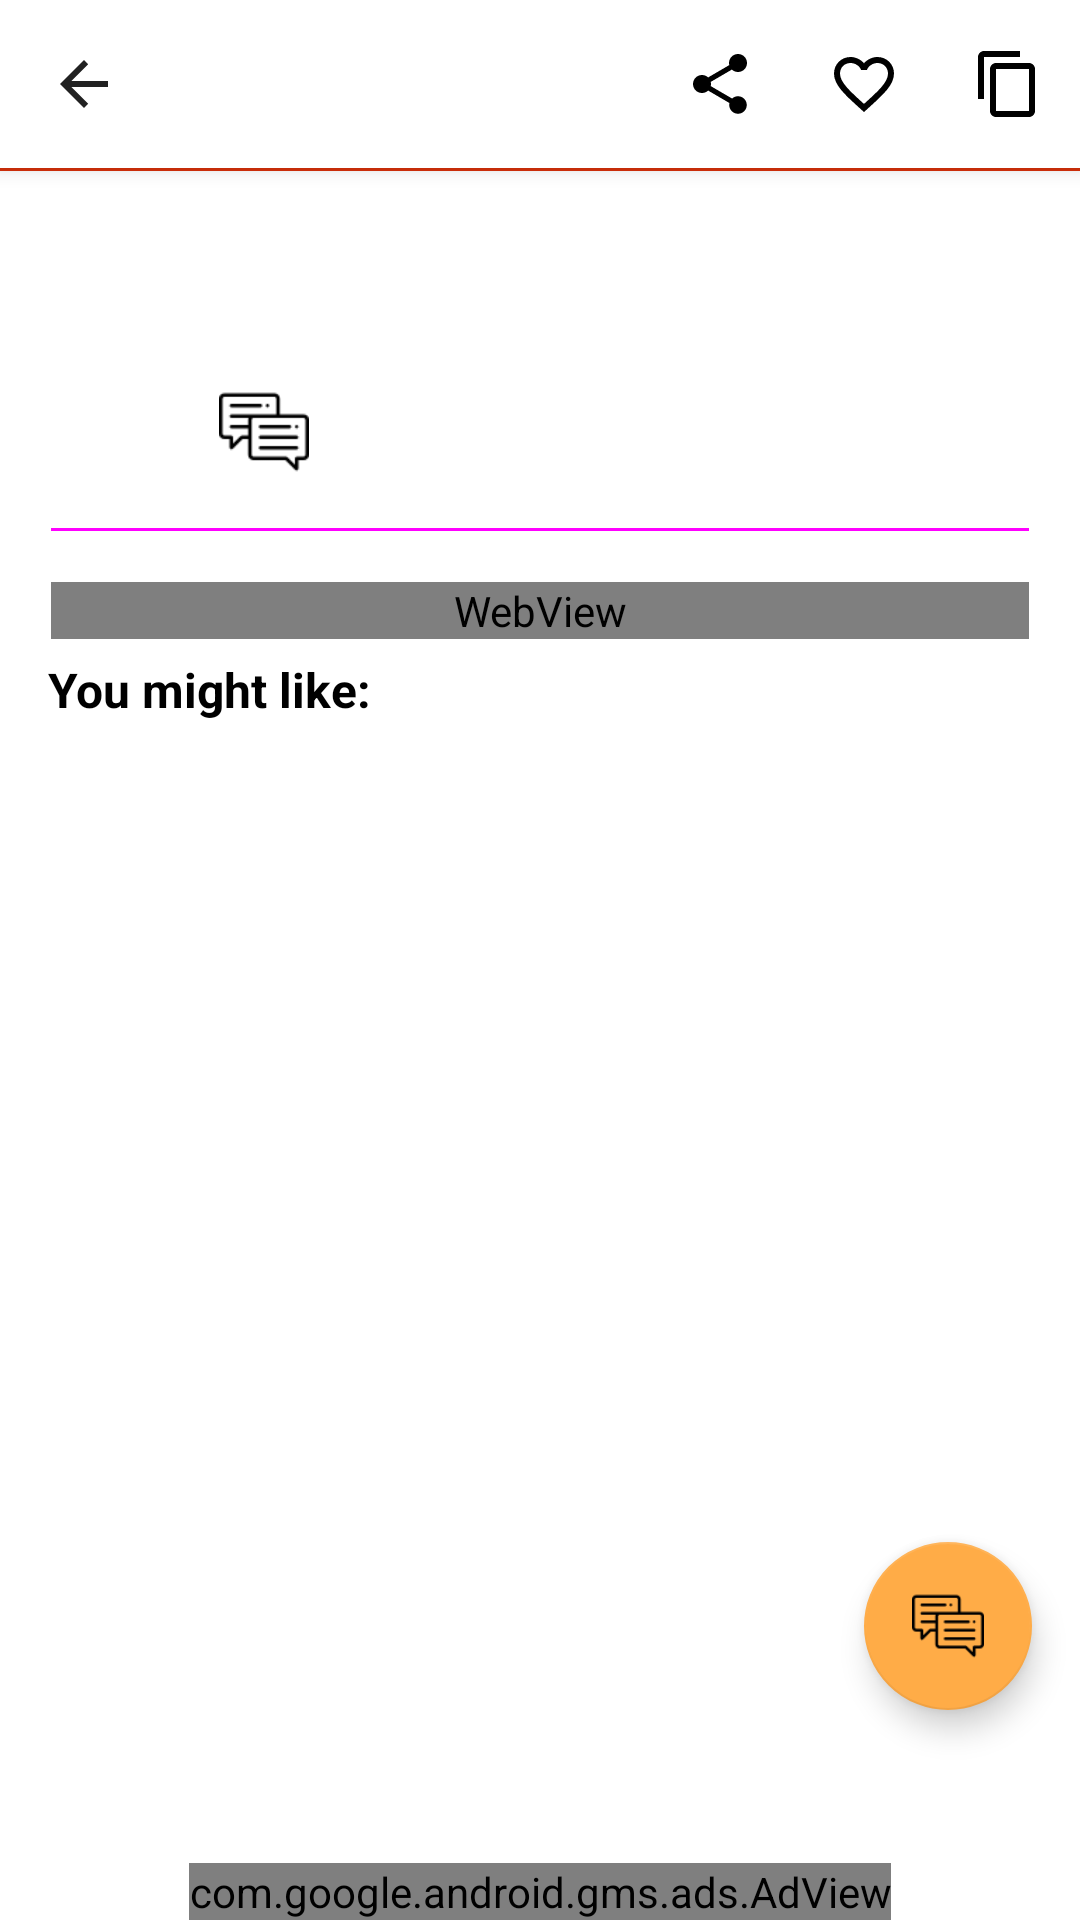

Write the Android layout XML for this screen, with the resource values it uses.
<!-- AndroidManifest.xml: application theme Theme.W2A -->
<!-- res/layout/activity_post_details_without_fm.xml -->
<?xml version="1.0" encoding="utf-8"?>
<androidx.coordinatorlayout.widget.CoordinatorLayout xmlns:android="http://schemas.android.com/apk/res/android"
    xmlns:app="http://schemas.android.com/apk/res-auto"
    xmlns:tools="http://schemas.android.com/tools"
    android:id="@+id/main_content"
    android:layout_width="match_parent"
    android:layout_height="match_parent"
    android:fitsSystemWindows="true">

    <com.google.android.material.appbar.AppBarLayout
        android:layout_width="match_parent"
        android:layout_height="wrap_content"
        android:theme="@style/ThemeOverlay.AppCompat.Dark.ActionBar">

        <androidx.appcompat.widget.Toolbar
            android:id="@+id/toolbar"
            android:layout_width="match_parent"
            android:layout_height="?attr/actionBarSize"
            android:background="@color/toolbar_color"
            android:theme="@style/ThemeOverlay.AppCompat.DayNight.ActionBar"
            app:layout_scrollFlags="scroll|enterAlways"
            app:navigationIcon="?homeAsUpIndicator"
            app:menu="@menu/post_details_toolbar_menu"
            app:popupTheme="@style/ThemeOverlay.AppCompat.DayNight.ActionBar"/>

    </com.google.android.material.appbar.AppBarLayout>

    <androidx.core.widget.NestedScrollView
        android:id="@+id/lyt_main"
        android:layout_width="match_parent"
        android:layout_height="match_parent"
        app:layout_behavior="@string/appbar_scrolling_view_behavior">


        <LinearLayout
            android:id="@+id/lyt_secondary"
            android:layout_width="match_parent"
            android:layout_height="match_parent"
            android:descendantFocusability="blocksDescendants"
            android:focusableInTouchMode="true"
            android:orientation="vertical">

            <View
                android:layout_width="match_parent"
                android:layout_height="1dp"
                android:background="@color/red" />



            <TextView
                android:id="@+id/title_text"
                android:layout_width="match_parent"
                android:layout_height="wrap_content"
                android:layout_marginStart="17dp"
                android:layout_marginTop="30dp"
                android:layout_marginEnd="17dp"
                android:textColor="@color/black_white"
                android:textSize="20sp"
                android:textStyle="bold"
                tools:text="@string/app_name" />

            <LinearLayout
                android:layout_width="match_parent"
                android:layout_height="wrap_content"
                android:layout_marginStart="17dp"
                android:layout_marginTop="15dp"
                android:layout_marginEnd="17dp"
                android:orientation="horizontal">

                <RelativeLayout
                    android:layout_width="wrap_content"
                    android:layout_height="wrap_content">

                    <ImageView
                        android:id="@+id/img_date"
                        android:layout_width="30dp"
                        android:layout_height="30dp"
                        android:contentDescription="@string/app_name"
                        android:scaleType="centerCrop"
                        android:src="@drawable/calendar"
                        app:tint="@color/black_white" />

                    <TextView
                        android:id="@+id/date_text"
                        android:layout_width="wrap_content"
                        android:layout_height="wrap_content"
                        android:layout_centerVertical="true"
                        android:layout_marginStart="6dp"
                        android:layout_toEndOf="@+id/img_date"
                        android:textColor="@color/black_white"
                        tools:text="12-02-2018" />

                </RelativeLayout>

                <RelativeLayout
                    android:id="@+id/lyt_container"
                    android:layout_width="wrap_content"
                    android:layout_height="wrap_content"
                    android:layout_marginStart="20dp"
                    android:background="?android:attr/selectableItemBackground">

                    <ImageView
                        android:id="@+id/img_comment"
                        android:layout_width="30dp"
                        android:layout_height="30dp"
                        android:contentDescription="@string/app_name"
                        android:scaleType="centerCrop"
                        android:src="@drawable/comment"
                        app:tint="@color/black_white" />

                    <TextView
                        android:id="@+id/comment_text"
                        android:layout_width="wrap_content"
                        android:layout_height="wrap_content"
                        android:layout_centerVertical="true"
                        android:layout_marginStart="6dp"
                        android:layout_toEndOf="@+id/img_comment"
                        android:textColor="@color/black_white"
                        android:textStyle="bold"
                        tools:text="3" />

                </RelativeLayout>

            </LinearLayout>


            <View
                android:layout_width="match_parent"
                android:layout_height="1dp"
                android:layout_margin="17dp"
                android:layout_marginTop="8dp"
                android:background="@color/pink" />

            <com.google.android.gms.ads.AdView
                android:visibility="gone"
                xmlns:ads="http://schemas.android.com/apk/res-auto"
                android:id="@+id/adViewInPostDetailsTop"
                android:layout_width="wrap_content"
                android:layout_height="wrap_content"
                android:layout_gravity="center_horizontal"
                ads:adSize="LARGE_BANNER"
                ads:adUnitId="@string/banner_ads_id" />

            <WebView
                android:id="@+id/web_view"
                android:layout_width="match_parent"
                android:layout_height="wrap_content"
                android:layout_marginStart="17dp"
                android:layout_marginEnd="17dp" />

            <com.google.android.gms.ads.AdView
                android:visibility="gone"
                xmlns:ads="http://schemas.android.com/apk/res-auto"
                android:id="@+id/adViewInPostDetailsBottom"
                android:layout_width="wrap_content"
                android:layout_height="wrap_content"
                android:layout_gravity="center_horizontal"
                ads:adSize="MEDIUM_RECTANGLE"
                ads:adUnitId="@string/banner_ads_id">
            </com.google.android.gms.ads.AdView>
            <com.airbnb.lottie.LottieAnimationView
                android:id="@+id/animation_view"
                android:visibility="gone"
                android:layout_width="match_parent"
                android:layout_height="wrap_content"
                android:layout_gravity="center"
                android:adjustViewBounds="true"
                app:lottie_autoPlay="true"
                app:lottie_loop="true"
                app:lottie_url="https://assets8.lottiefiles.com/packages/lf20_x62chJ.json" />

            <TextView
                android:id="@+id/tv_related"
                android:layout_width="match_parent"
                android:layout_height="wrap_content"
                android:layout_marginStart="16dp"
                android:textSize="16sp"
                android:textStyle="bold"
                android:textColor="@color/black_white"
                android:layout_marginTop="6dp"
                android:text="@string/related_posts"/>

            <androidx.recyclerview.widget.RecyclerView
                android:clipToPadding="false"
                android:padding="10dp"
                android:id="@+id/rvRelated"
                android:layout_width="match_parent"
                android:layout_height="wrap_content"
                android:nestedScrollingEnabled="false" />

            <View
                android:layout_width="match_parent"
                android:layout_height="100dp"/>
        </LinearLayout>

    </androidx.core.widget.NestedScrollView>

    <com.google.android.material.floatingactionbutton.FloatingActionButton
        android:id="@+id/floatingActionButton"
        android:layout_width="wrap_content"
        android:layout_height="wrap_content"
        android:clickable="true"
        android:layout_gravity="end|bottom"
        android:layout_marginEnd="16dp"
        android:layout_marginBottom="70dp"
        app:srcCompat="@drawable/comment"
        android:contentDescription="viewComments"
        android:focusable="true" />


    <com.google.android.gms.ads.AdView
        xmlns:ads="http://schemas.android.com/apk/res-auto"
        android:id="@+id/adViewInPostDetails"
        android:layout_width="wrap_content"
        android:layout_height="wrap_content"
        android:layout_gravity="bottom|center_horizontal"
        ads:adSize="BANNER"
        ads:adUnitId="@string/banner_ads_id">
    </com.google.android.gms.ads.AdView>
</androidx.coordinatorlayout.widget.CoordinatorLayout>
<!-- resources referenced by this layout -->
<resources>
  <color name="black_white">#FF000000</color>
  <color name="pink">#FF00FF</color>
  <color name="red">#da310a</color>
  <color name="toolbar_color">@color/white_black</color>
  <!-- drawable comment: png bitmap (drawable, 1133 bytes) -->
  <string name="app_name">Liverpool Faithful</string>
  <string name="banner_ads_id">ca-app-pub-3940256099942544/6300978111</string>
  <string name="related_posts">You might like:</string>
  <style name="Theme.W2A" parent="Theme.MaterialComponents.DayNight.NoActionBar">
          
          <item name="colorPrimary">@color/red_400</item>
          <item name="colorPrimaryVariant">@color/red_200</item>
          <item name="colorOnPrimary">@color/only_white</item>
          
          <item name="colorSecondary">@color/orange_200</item>
          <item name="colorSecondaryVariant">@color/orange_400</item>
          <item name="colorOnSecondary">@color/only_black</item>
          
          <item name="android:statusBarColor">@color/red_200</item>
          
          <item name="android:windowContentTransitions">true</item>
  
          
          <item name="material_dialog_background">@color/littlewhite_liteblack</item>
          <item name="material_dialog_title_text_color">@color/black_white</item>
          <item name="material_dialog_message_text_color">@color/black_white</item>
          <item name="material_dialog_positive_button_color">@color/red_400</item>
          <item name="material_dialog_positive_button_text_color">@color/only_white</item>
          <item name="material_dialog_negative_button_text_color">@color/black_white</item>
      </style>
  <color name="white_black">#FFFFFF</color>
  <color name="red_400">#ff1717</color>
  <color name="red_200">#FF0000</color>
  <color name="only_white">#FFFFFF</color>
  <color name="orange_200">#FFAC47</color>
  <color name="orange_400">#FF8C00</color>
  <color name="only_black">#FF000000</color>
  <color name="littlewhite_liteblack">#F6F6F6</color>
</resources>
